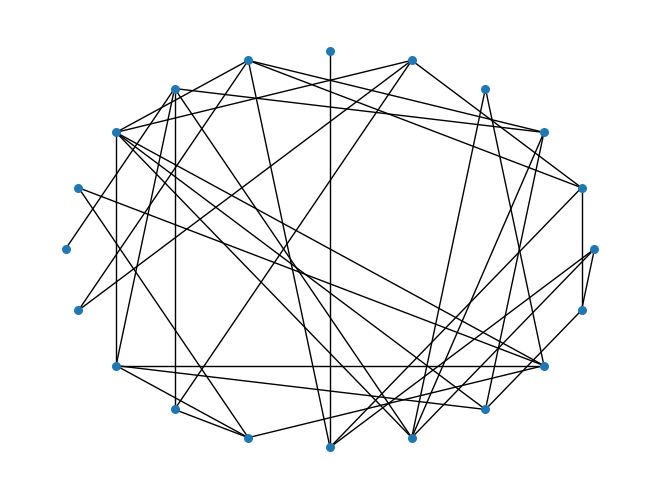

Recreate this plot in Python.
#!/usr/bin/python
# coding: utf-8
# ER随机图是早期研究得比较多的一类“复杂”网络，这个模型的基本思想是以概率p连接N个节点中的每一对节点。在NetworkX中，可以用random_graphs.erdos_renyi_graph(n,p)方法生成一个含有n个节点、以概率p连接的ER随机图：

import networkx as nx
import matplotlib.pyplot as plt
ER = nx.random_graphs.erdos_renyi_graph(20, 0.2)  # 生成包含20个节点、以概率0.2连接的随机图
pos = nx.shell_layout(ER)  # 定义一个布局，此处采用了shell布局方式
nx.draw(ER, pos, with_labels=False, node_size=30)
plt.show()
